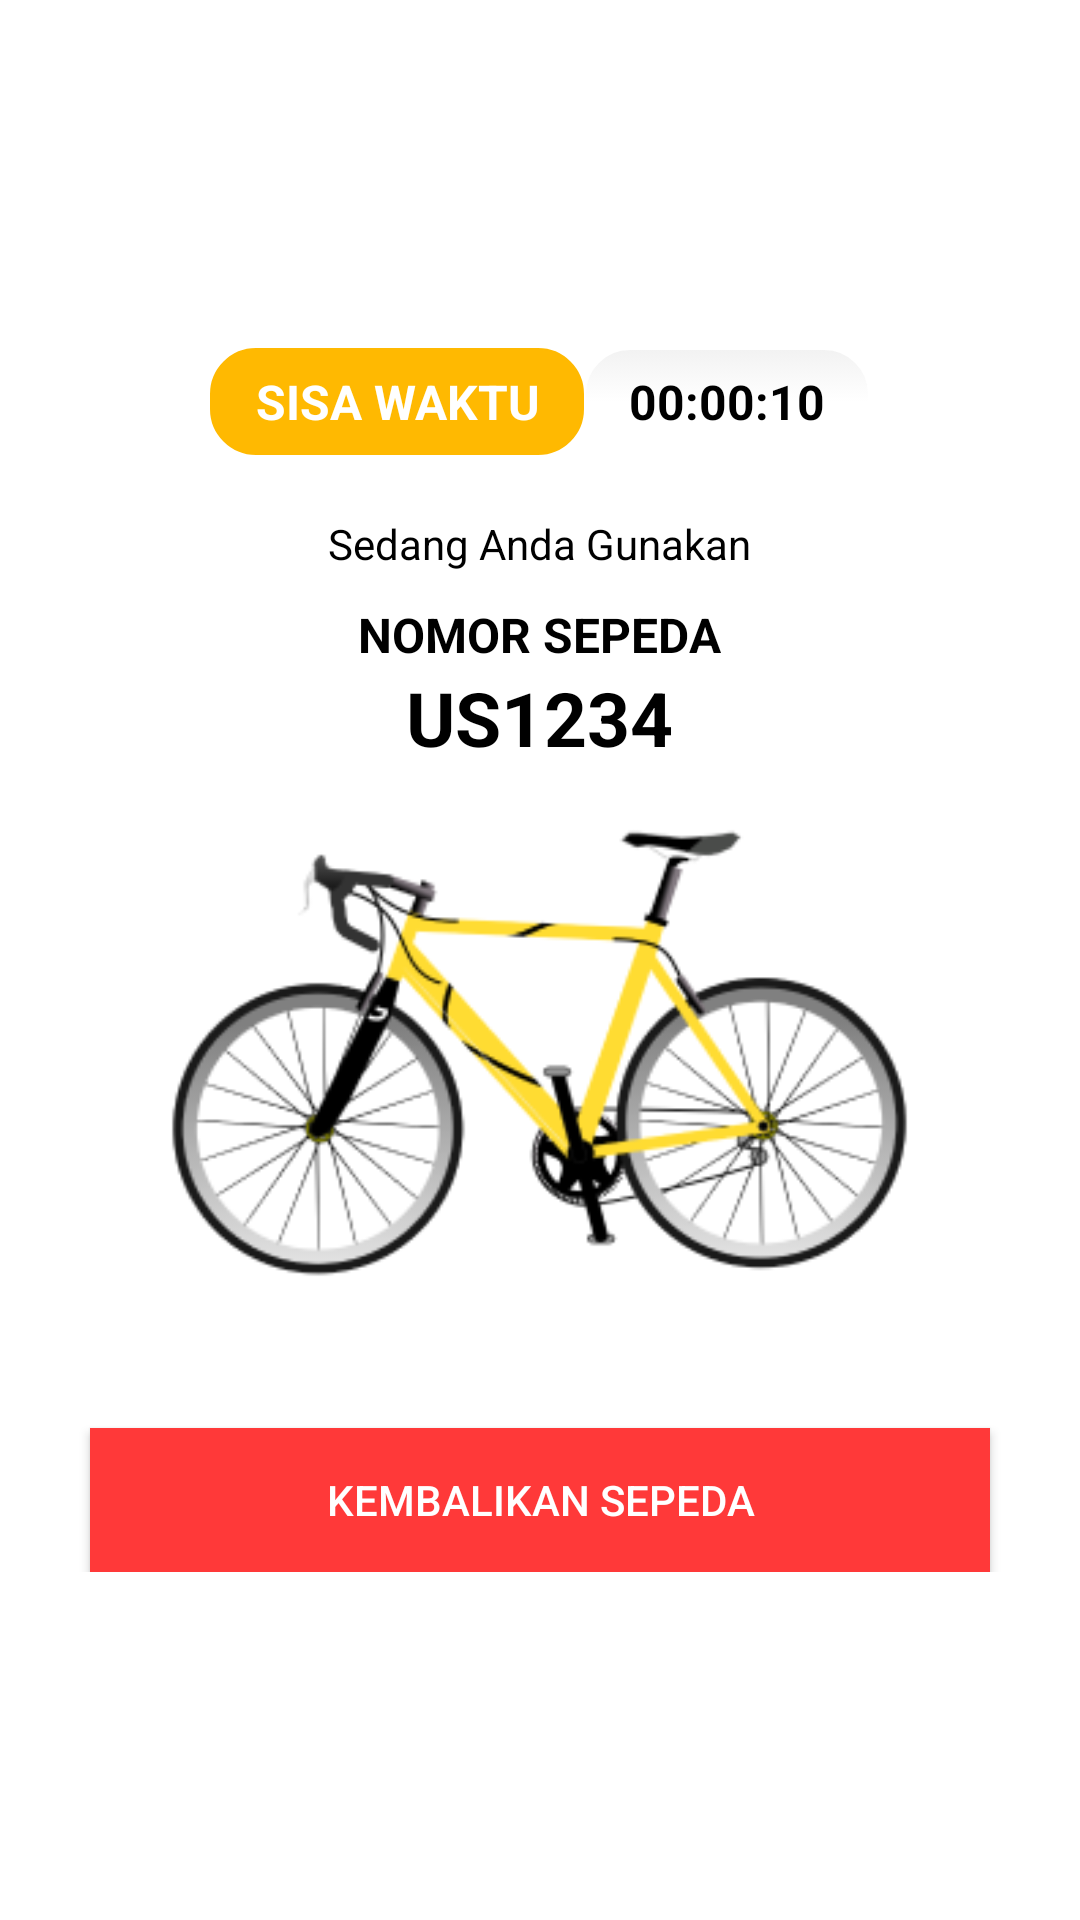

The Android layout XML behind this screen, and the referenced resources:
<!-- AndroidManifest.xml: application theme Theme.BikeUS -->
<!-- res/layout/fragment_bicycle.xml -->
<?xml version="1.0" encoding="utf-8"?>
<FrameLayout xmlns:android="http://schemas.android.com/apk/res/android"
    xmlns:tools="http://schemas.android.com/tools"
    android:layout_width="match_parent"
    android:layout_height="match_parent"
    tools:context=".BicycleFragment">

    
    <LinearLayout
        android:layout_width="match_parent"
        android:layout_height="wrap_content"
        android:orientation="vertical"
        android:layout_gravity="center_vertical">
        <LinearLayout
            android:layout_width="wrap_content"
            android:layout_height="wrap_content"
            android:orientation="horizontal"
            android:layout_gravity="center_horizontal">
            <TextView
                android:layout_height="wrap_content"
                android:layout_width="wrap_content"
                android:layout_gravity="center_horizontal"
                android:background="@drawable/edittext_rounded_corners"
                android:backgroundTint="@color/bg_color"
                android:textColor="@color/white"
                android:textAlignment="center"
                android:textSize="16dp"
                android:textStyle="bold"
                android:textAllCaps="true"
                android:text="@string/timeLeft"/>
            <TextView
                android:id="@+id/textViewTime"
                android:layout_height="wrap_content"
                android:layout_width="wrap_content"
                android:layout_gravity="center_horizontal"
                android:background="@drawable/edittext_rounded_corners"
                android:textColor="@color/black"
                android:textAlignment="center"
                android:textSize="16dp"
                android:textStyle="bold"
                android:textAllCaps="true"
                android:text="00:00:10"/>
        </LinearLayout>
        <TextView
            android:layout_height="wrap_content"
            android:layout_width="wrap_content"
            android:layout_gravity="center_horizontal"
            android:layout_marginTop="20dp"
            android:layout_marginBottom="10dp"
            android:text="@string/use"
            android:textColor="@color/black"/>
        <TextView
            android:layout_height="wrap_content"
            android:layout_width="wrap_content"
            android:layout_gravity="center_horizontal"
            android:textColor="@color/black"
            android:textAlignment="center"
            android:textSize="16dp"
            android:textStyle="bold"
            android:textAllCaps="true"
            android:text="@string/bikeNumber"/>
        <TextView
            android:id="@+id/textViewNumber"
            android:layout_height="wrap_content"
            android:layout_width="wrap_content"
            android:layout_gravity="center_horizontal"
            android:textColor="@color/black"
            android:textAlignment="center"
            android:textSize="25dp"
            android:textStyle="bold"
            android:textAllCaps="true"
            android:text="@string/number"/>
        <ImageView
            android:layout_width="wrap_content"
            android:layout_height="150dp"
            android:src="@drawable/bicycle"
            android:layout_gravity="center_horizontal"
            android:layout_margin="20dp"/>
        <Button
            android:id="@+id/buttonReturnBike"
            android:layout_height="wrap_content"
            android:layout_width="300dp"
            android:layout_gravity="center_horizontal"
            android:background="@color/red"
            android:textColor="@color/white"
            android:textAlignment="center"
            android:text="@string/returnBike"
            android:layout_marginTop="30dp"/>
    </LinearLayout>

</FrameLayout>
<!-- resources referenced by this layout -->
<resources>
  <color name="bg_color">#FFB901</color>
  <color name="black">#FF000000</color>
  <color name="red">#FF3939</color>
  <color name="white">#FFFFFFFF</color>
  <!-- drawable bicycle: png bitmap (drawable, 31827 bytes) -->
  <!-- drawable edittext_rounded_corners (drawable) -->
  <?xml version="1.0" encoding="utf-8"?>
  <selector xmlns:android="http://schemas.android.com/apk/res/android">
  
      <item android:state_pressed="true" android:state_focused="true">
          <shape>
              <solid android:color="#FFFFFF"/>
              <stroke
                  android:width="2.3dp"
                  android:color="#FFFFFF" />
              <corners
                  android:radius="15dp" />
          </shape>
      </item>
  
      <item android:state_pressed="true" android:state_focused="false">
          <shape>
              <solid android:color="#FFFFFF"/>
              <stroke
                  android:width="2.3dp"
                  android:color="#FFFFFF" />
              <corners
                  android:radius="15dp" />
          </shape>
      </item>
  
      <item android:state_pressed="false" android:state_focused="true">
          <shape>
              <solid android:color="#FFFFFF"/>
              <stroke
                  android:width="2.3dp"
                  android:color="#FFFFFF" />
              <corners
                  android:radius="15dp" />
          </shape>
      </item>
  
      <item android:state_pressed="false" android:state_focused="false">
          <shape>
              <gradient
                  android:startColor="#F2F2F2"
                  android:centerColor="#FFFFFF"
                  android:endColor="#FFFFFF"
                  android:angle="270"
                  />
              <stroke
                  android:width="0.7dp"
                  android:color="#FFFFFF" />
              <corners
                  android:radius="15dp" />
          </shape>
      </item>
  
      <item android:state_enabled="true">
          <shape>
              <padding
                  android:left="15dp"
                  android:top="7dp"
                  android:right="15dp"
                  android:bottom="7dp"
                  />
          </shape>
      </item>
  
  </selector>
  <string name="bikeNumber">Nomor Sepeda</string>
  <string name="number">US1234</string>
  <string name="returnBike">Kembalikan Sepeda</string>
  <string name="timeLeft">Sisa Waktu</string>
  <string name="use">Sedang Anda Gunakan</string>
  <style name="Theme.BikeUS" parent="Theme.MaterialComponents.DayNight.DarkActionBar">
          
          <item name="colorPrimary">@color/purple_500</item>
          <item name="colorPrimaryVariant">@color/purple_700</item>
          <item name="colorOnPrimary">@color/white</item>
          
          <item name="colorSecondary">@color/teal_200</item>
          <item name="colorSecondaryVariant">@color/teal_700</item>
          <item name="colorOnSecondary">@color/black</item>
          
          <item name="android:statusBarColor">?attr/colorPrimaryVariant</item>
          
      </style>
  <color name="purple_500">#FF6200EE</color>
  <color name="purple_700">#FF3700B3</color>
  <color name="teal_200">#FF03DAC5</color>
  <color name="teal_700">#FF018786</color>
</resources>
